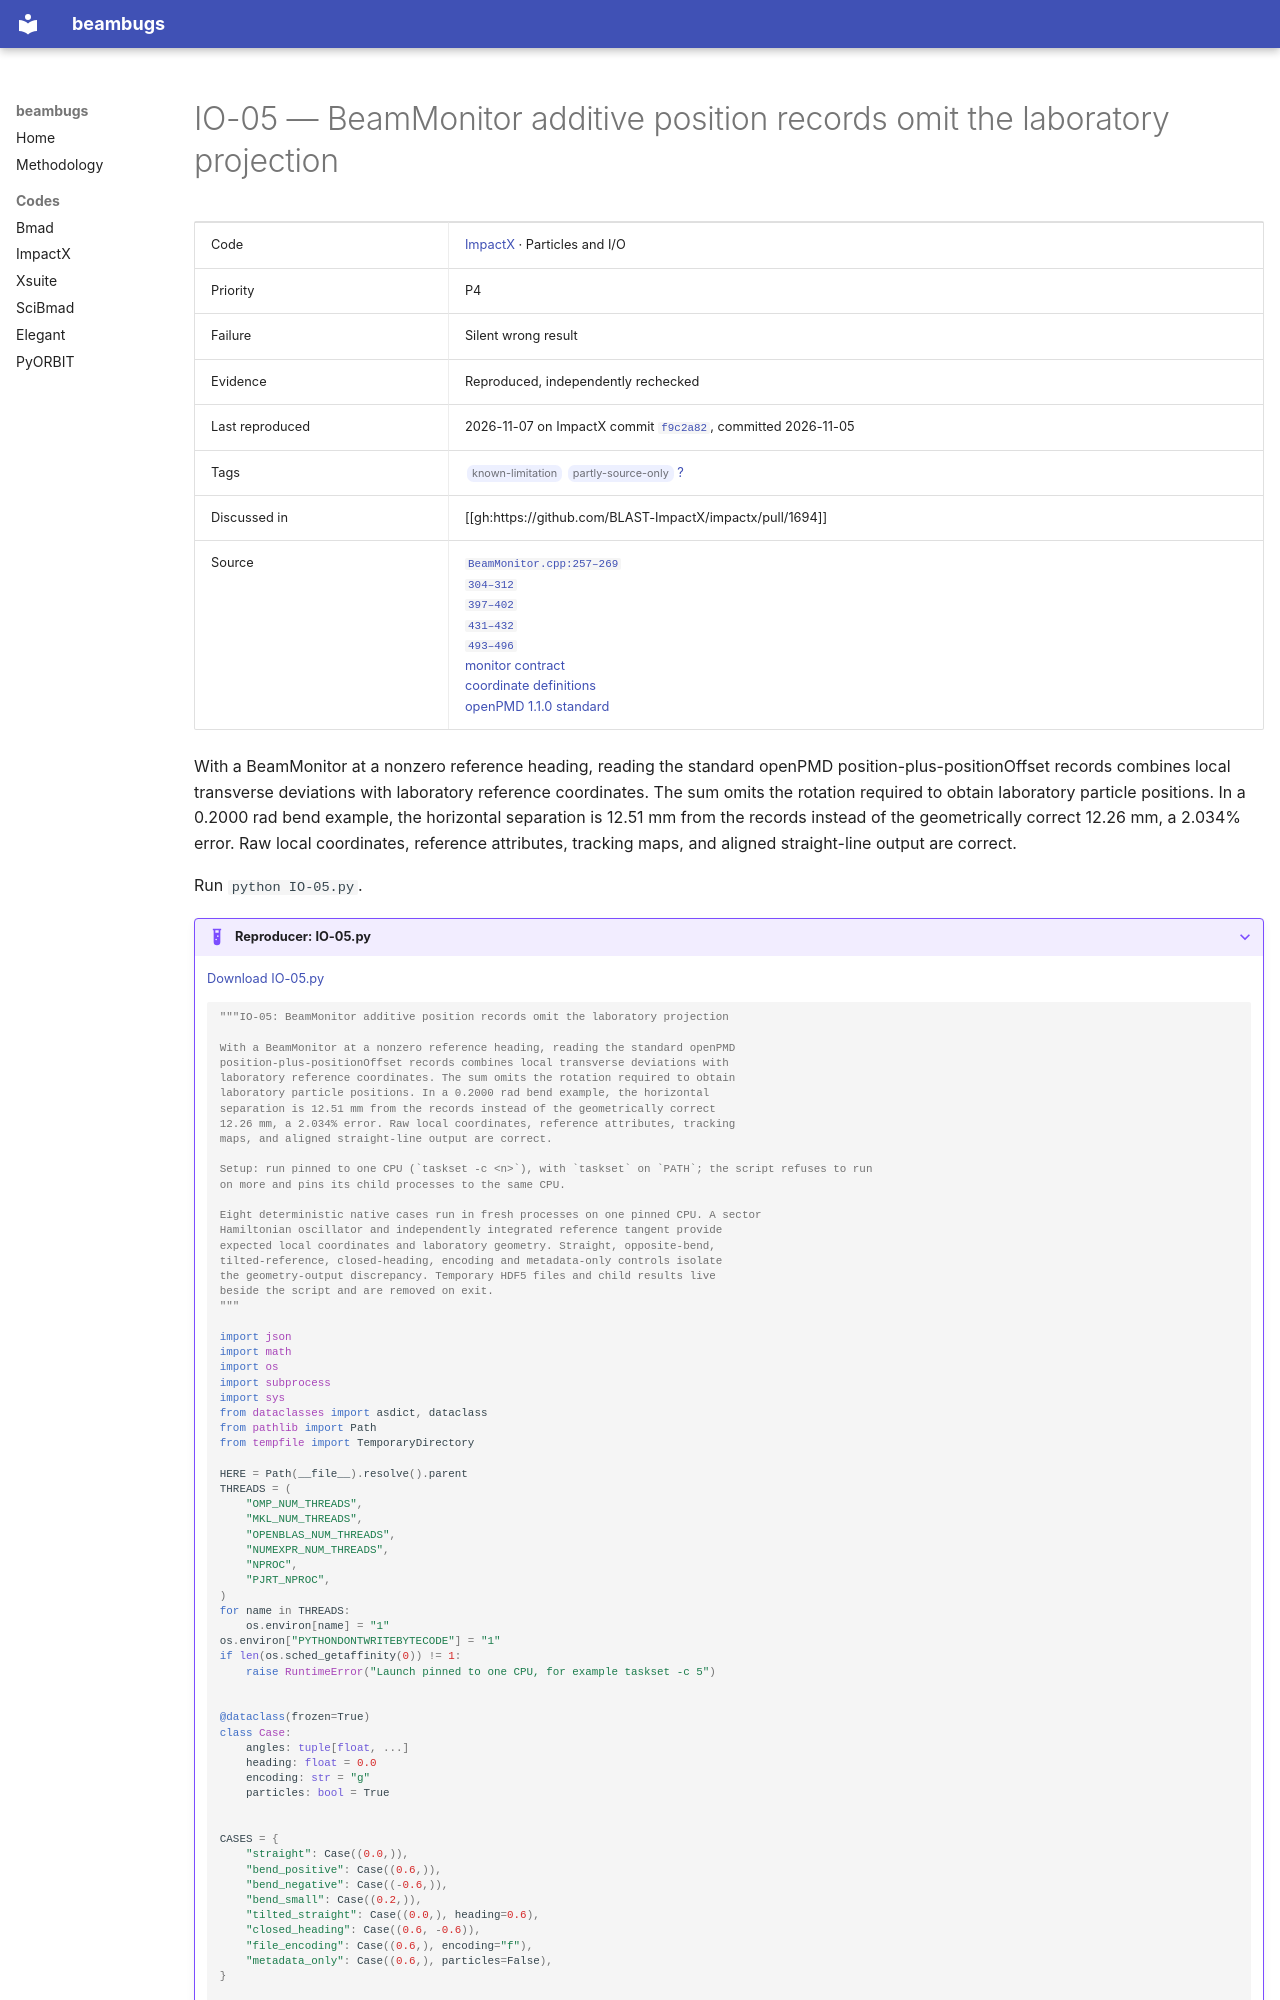

repository: nikitakuklev/beambugs · page: impactx/IO-05/index.html · generator: mkdocs

---
title: "IO-05: BeamMonitor additive position records omit the laboratory projection"
hide:
  - toc
---

# IO-05 — BeamMonitor additive position records omit the laboratory projection

| | |
|---|---|
| Code | [ImpactX](../index.md) · Particles and I/O |
| Priority | P4 |
| Failure | Silent wrong result |
| Evidence | Reproduced, independently rechecked |
| Last reproduced | 2026-11-07 on ImpactX commit [`f9c2a82`](https://github.com/BLAST-ImpactX/impactx/commit/f9c2a82e24b7), committed 2026-11-05 |
| Tags | <span class="bb-tag">known-limitation</span> <span class="bb-tag">partly-source-only</span> [?](../../methodology.md#tags) |
| Discussed in | [[gh:https://github.com/BLAST-ImpactX/impactx/pull/1694]] |
| Source | [`BeamMonitor.cpp:257–269`](https://github.com/BLAST-ImpactX/impactx/blob/615921c6867c895cf3a8fcf1d12991079d0f7d75/src/elements/diagnostics/BeamMonitor.cpp#L257-L269)<br>[`304–312`](https://github.com/BLAST-ImpactX/impactx/blob/615921c6867c895cf3a8fcf1d12991079d0f7d75/src/elements/diagnostics/BeamMonitor.cpp#L304-L312)<br>[`397–402`](https://github.com/BLAST-ImpactX/impactx/blob/615921c6867c895cf3a8fcf1d12991079d0f7d75/src/elements/diagnostics/BeamMonitor.cpp#L397-L402)<br>[`431–432`](https://github.com/BLAST-ImpactX/impactx/blob/615921c6867c895cf3a8fcf1d12991079d0f7d75/src/elements/diagnostics/BeamMonitor.cpp#L431-L432)<br>[`493–496`](https://github.com/BLAST-ImpactX/impactx/blob/615921c6867c895cf3a8fcf1d12991079d0f7d75/src/elements/diagnostics/BeamMonitor.cpp#L493-L496)<br>[monitor contract](https://github.com/BLAST-ImpactX/impactx/blob/615921c6867c895cf3a8fcf1d12991079d0f7d75/docs/source/dataanalysis/dataanalysis.rst#L11-L43)<br>[coordinate definitions](https://github.com/BLAST-ImpactX/impactx/blob/615921c6867c895cf3a8fcf1d12991079d0f7d75/docs/source/theory/coordinates_units.rst#L6-L17)<br>[openPMD 1.1.0 standard](https://github.com/openPMD/openPMD-standard/blob/1e1d1fe9fd5914628898ab36fb516c4cfc27eeca/STANDARD.md#L475-L514) |

With a BeamMonitor at a nonzero reference heading, reading the standard openPMD position-plus-positionOffset records combines local transverse deviations with laboratory reference coordinates. The sum omits the rotation required to obtain laboratory particle positions. In a 0.2000 rad bend example, the horizontal separation is 12.51 mm from the records instead of the geometrically correct 12.26 mm, a 2.034% error. Raw local coordinates, reference attributes, tracking maps, and aligned straight-line output are correct.

Run `python IO-05.py`.

??? example "Reproducer: IO-05.py"

    [Download IO-05.py](IO-05.py)

    ```python
    """IO-05: BeamMonitor additive position records omit the laboratory projection

    With a BeamMonitor at a nonzero reference heading, reading the standard openPMD
    position-plus-positionOffset records combines local transverse deviations with
    laboratory reference coordinates. The sum omits the rotation required to obtain
    laboratory particle positions. In a 0.2000 rad bend example, the horizontal
    separation is 12.51 mm from the records instead of the geometrically correct
    12.26 mm, a 2.034% error. Raw local coordinates, reference attributes, tracking
    maps, and aligned straight-line output are correct.

    Setup: run pinned to one CPU (`taskset -c <n>`), with `taskset` on `PATH`; the script refuses to run
    on more and pins its child processes to the same CPU.

    Eight deterministic native cases run in fresh processes on one pinned CPU. A sector
    Hamiltonian oscillator and independently integrated reference tangent provide
    expected local coordinates and laboratory geometry. Straight, opposite-bend,
    tilted-reference, closed-heading, encoding and metadata-only controls isolate
    the geometry-output discrepancy. Temporary HDF5 files and child results live
    beside the script and are removed on exit.
    """

    import json
    import math
    import os
    import subprocess
    import sys
    from dataclasses import asdict, dataclass
    from pathlib import Path
    from tempfile import TemporaryDirectory

    HERE = Path(__file__).resolve().parent
    THREADS = (
        "OMP_NUM_THREADS",
        "MKL_NUM_THREADS",
        "OPENBLAS_NUM_THREADS",
        "NUMEXPR_NUM_THREADS",
        "NPROC",
        "PJRT_NPROC",
    )
    for name in THREADS:
        os.environ[name] = "1"
    os.environ["PYTHONDONTWRITEBYTECODE"] = "1"
    if len(os.sched_getaffinity(0)) != 1:
        raise RuntimeError("Launch pinned to one CPU, for example taskset -c 5")


    @dataclass(frozen=True)
    class Case:
        angles: tuple[float, ...]
        heading: float = 0.0
        encoding: str = "g"
        particles: bool = True


    CASES = {
        "straight": Case((0.0,)),
        "bend_positive": Case((0.6,)),
        "bend_negative": Case((-0.6,)),
        "bend_small": Case((0.2,)),
        "tilted_straight": Case((0.0,), heading=0.6),
        "closed_heading": Case((0.6, -0.6)),
        "file_encoding": Case((0.6,), encoding="f"),
        "metadata_only": Case((0.6,), particles=False),
    }


    def native(case, directory):
        import importlib.metadata

        import h5py
        import impactx
        import numpy as np
        from impactx import ImpactX, RefPart, elements
